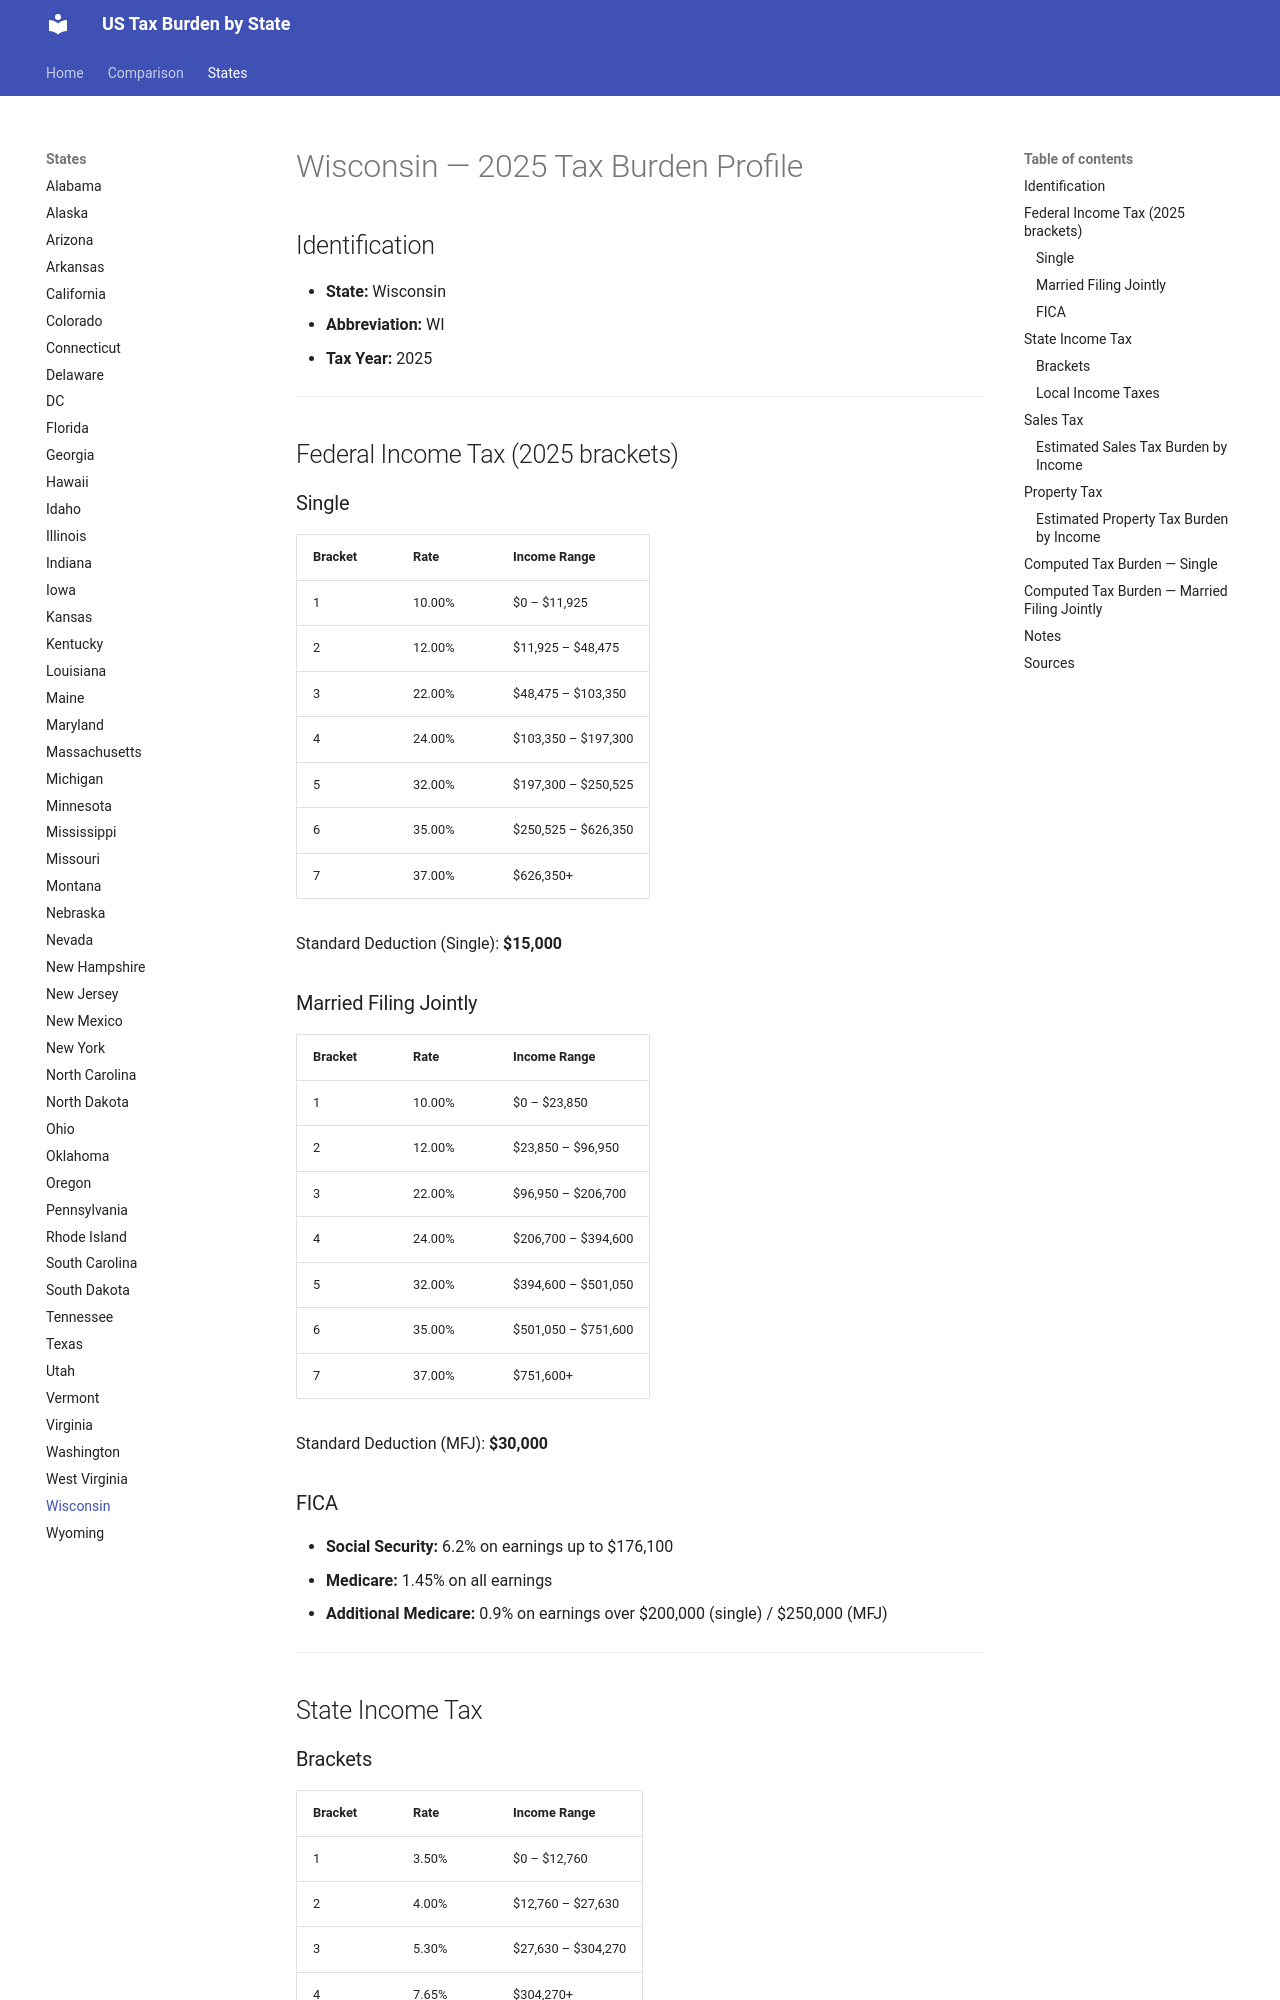

repository: jcmcneal/tax-burden-us · page: states/Wisconsin/index.html · generator: mkdocs

# Wisconsin — 2025 Tax Burden Profile

## Identification
- **State:** Wisconsin
- **Abbreviation:** WI
- **Tax Year:** 2025

---

## Federal Income Tax (2025 brackets)

### Single
| Bracket | Rate | Income Range |
|---------|------|-------------|
| 1 | 10.00% | $0 – $11,925 |
| 2 | 12.00% | $11,925 – $48,475 |
| 3 | 22.00% | $48,475 – $103,350 |
| 4 | 24.00% | $103,350 – $197,300 |
| 5 | 32.00% | $197,300 – $250,525 |
| 6 | 35.00% | $250,525 – $626,350 |
| 7 | 37.00% | $626,350+ |

Standard Deduction (Single): **$15,000**

### Married Filing Jointly
| Bracket | Rate | Income Range |
|---------|------|-------------|
| 1 | 10.00% | $0 – $23,850 |
| 2 | 12.00% | $23,850 – $96,950 |
| 3 | 22.00% | $96,950 – $206,700 |
| 4 | 24.00% | $206,700 – $394,600 |
| 5 | 32.00% | $394,600 – $501,050 |
| 6 | 35.00% | $501,050 – $751,600 |
| 7 | 37.00% | $751,600+ |

Standard Deduction (MFJ): **$30,000**

### FICA
- **Social Security:** 6.2% on earnings up to $176,100
- **Medicare:** 1.45% on all earnings
- **Additional Medicare:** 0.9% on earnings over $200,000 (single) / $250,000 (MFJ)

---

## State Income Tax

### Brackets

| Bracket | Rate | Income Range |
|---------|------|-------------|
| 1 | 3.50% | $0 – $12,760 |
| 2 | 4.00% | $12,760 – $27,630 |
| 3 | 5.30% | $27,630 – $304,270 |
| 4 | 7.65% | $304,270+ |

- **Standard Deduction:** $15,000 (single) / $30,000 (MFJ)
- **Personal Exemption:** $700 (single) / $1,400 (MFJ)

### Local Income Taxes
No local income taxes.

---

## Sales Tax
- **State rate:** 5.00%
- **Average local add-on:** 0.00%
- **Combined average:** 5.00%
- **Food taxable:** No
